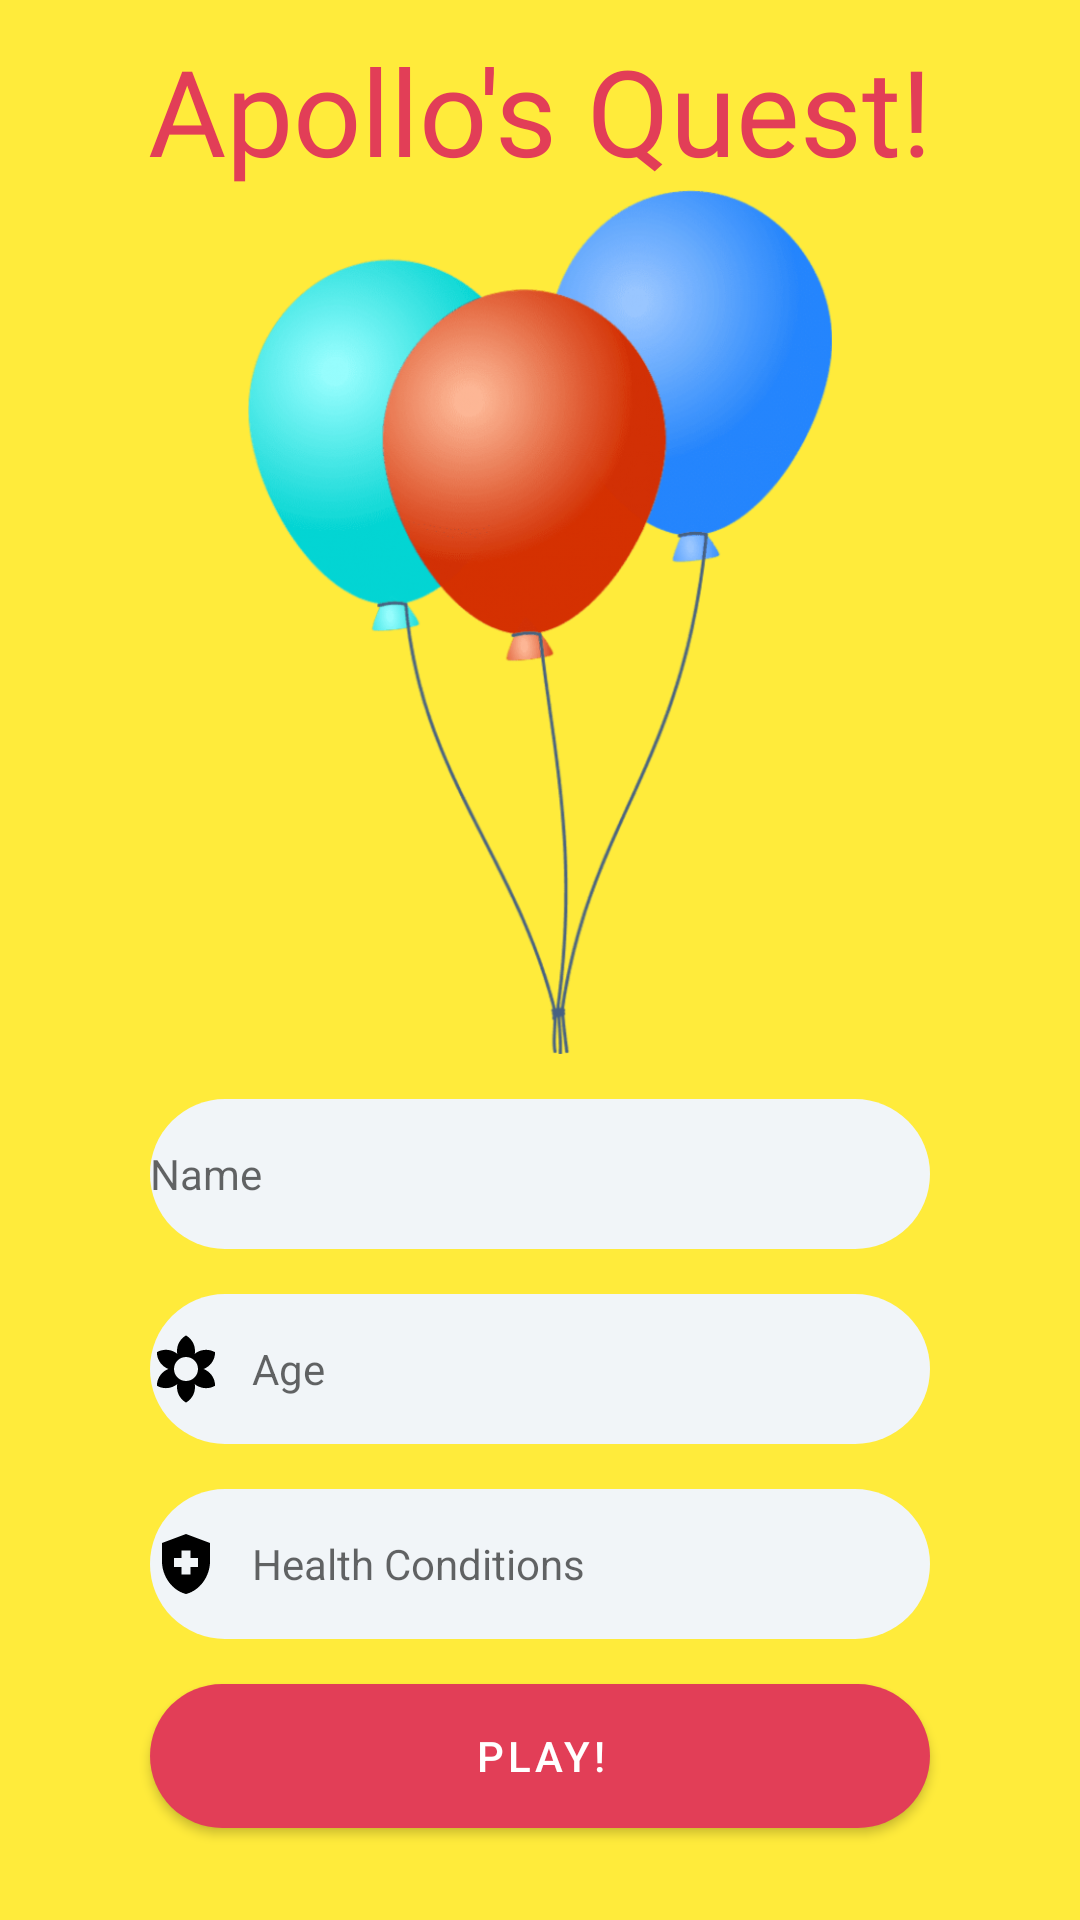

The Android layout XML behind this screen, and the referenced resources:
<!-- AndroidManifest.xml: activity theme Theme.ApollosQuest.NoActionBar -->
<!-- res/layout/fragment_main.xml -->
<?xml version="1.0" encoding="utf-8"?>
<androidx.coordinatorlayout.widget.CoordinatorLayout xmlns:android="http://schemas.android.com/apk/res/android"
    xmlns:app="http://schemas.android.com/apk/res-auto"
    xmlns:tools="http://schemas.android.com/tools"
    android:layout_width="match_parent"
    android:layout_height="match_parent"
    android:background="@color/yellow"
    android:orientation="vertical">

    <ScrollView
        android:layout_width="match_parent"
        android:layout_height="match_parent"
        android:layout_gravity="center"
        android:background="@color/yellow">

<RelativeLayout
    android:layout_width="match_parent"
    android:layout_height="match_parent">









    <LinearLayout
        android:layout_width="match_parent"
        android:layout_height="match_parent"
        android:layout_marginTop="10dp"
        android:orientation="vertical">

        <TextView
            android:id="@+id/title"
            android:layout_width="match_parent"
            android:layout_height="wrap_content"
            android:fontFamily="@font/hanalei_fill"
            android:gravity="center"
            android:text="Apollo's Quest!"
            android:textColor="@color/red"
            android:textSize="40dp" />


        <androidx.appcompat.widget.AppCompatImageView
            android:layout_width="208dp"
            android:layout_height="288dp"
            android:layout_gravity="bottom|center"
            android:adjustViewBounds="true"
            android:src="@drawable/balloons" />

        <EditText
            android:id="@+id/edtFirstName"
            android:layout_width="fill_parent"
            android:layout_height="50dp"
            android:layout_gravity="center_horizontal"
            android:layout_marginLeft="50dp"
            android:layout_marginTop="15dp"
            android:layout_marginRight="50dp"
            android:background="@drawable/custom_button_trans"
            android:drawableLeft="@drawable/ic_person_black_24dp"
            android:drawablePadding="10dp"
            android:hint="Name"
            android:inputType="textPersonName"
            android:textSize="14sp" />


        <EditText
            android:id="@+id/edtAge"
            android:layout_width="fill_parent"
            android:layout_height="50dp"
            android:layout_gravity="center_horizontal"
            android:layout_marginLeft="50dp"
            android:layout_marginTop="15dp"
            android:layout_marginRight="50dp"
            android:background="@drawable/custom_button_trans"
            android:drawableLeft="@drawable/ic_baseline_filter_vintage_24"
            android:drawablePadding="10dp"
            android:hint="Age"
            android:inputType="number"
            android:textSize="14sp" />

        <EditText
            android:id="@+id/edtCondition"
            android:layout_width="fill_parent"
            android:layout_height="50dp"
            android:layout_gravity="center_horizontal"
            android:layout_marginLeft="50dp"
            android:layout_marginTop="15dp"
            android:layout_marginRight="50dp"
            android:background="@drawable/custom_button_trans"
            android:drawableLeft="@drawable/ic_baseline_health_and_safety_24"
            android:drawablePadding="10dp"
            android:hint="Health Conditions"
            android:inputType="textPersonName"
            android:textSize="14sp" />


        <Button
            android:id="@+id/play"
            android:layout_width="fill_parent"
            android:layout_height="wrap_content"
            android:layout_gravity="center_horizontal"
            android:layout_marginLeft="50dp"
            android:layout_marginTop="15dp"
            android:layout_marginRight="50dp"
            android:layout_marginBottom="30dp"
            android:background="@drawable/custom_button"
            android:onClick="createAccount"
            android:text="PLAY!"
            android:textColor="@android:color/white"
            app:backgroundTint="@color/red" />




    </LinearLayout>

</RelativeLayout>



    </ScrollView>



</androidx.coordinatorlayout.widget.CoordinatorLayout>
<!-- resources referenced by this layout -->
<resources>
  <color name="red">#e23e57</color>
  <color name="yellow">#ffeb3b</color>
  <!-- drawable balloons: png bitmap (drawable, 227752 bytes) -->
  <!-- drawable custom_button (drawable) -->
  <?xml version="1.0" encoding="utf-8"?>
  <ripple xmlns:android="http://schemas.android.com/apk/res/android"
      android:color="@color/red">
  
      <item>
          <shape android:shape="rectangle"
              >
  
  
              <corners
                  android:radius="100dp"/>
  
  
              <gradient android:angle="0"
                  android:startColor="@color/red"
                  android:endColor="@color/colorAccent"/>
  
          </shape>
      </item>
  </ripple>
  <!-- drawable custom_button_trans (drawable) -->
  <?xml version="1.0" encoding="utf-8"?>
  <shape xmlns:android="http://schemas.android.com/apk/res/android">
      <corners
          android:radius="150dp"/>
      
  
  
      <padding android:bottom="0dp"
          android:left="0dp"
          android:right="0dp"
          android:top="0dp"/>
  
      <solid android:color="@color/transparent">
  
      </solid>
  
  </shape>
  <!-- drawable ic_baseline_filter_vintage_24 (drawable) -->
  <vector xmlns:android="http://schemas.android.com/apk/res/android"
      android:width="24dp"
      android:height="24dp"
      android:viewportWidth="24"
      android:viewportHeight="24"
      android:tint="#FF000000">
    <path
        android:fillColor="#FF000000"
        android:pathData="M18.7,12.4c-0.28,-0.16 -0.57,-0.29 -0.86,-0.4 0.29,-0.11 0.58,-0.24 0.86,-0.4 1.92,-1.11 2.99,-3.12 3,-5.19 -1.79,-1.03 -4.07,-1.11 -6,0 -0.28,0.16 -0.54,0.35 -0.78,0.54 0.05,-0.31 0.08,-0.63 0.08,-0.95 0,-2.22 -1.21,-4.15 -3,-5.19C10.21,1.85 9,3.78 9,6c0,0.32 0.03,0.64 0.08,0.95 -0.24,-0.2 -0.5,-0.39 -0.78,-0.55 -1.92,-1.11 -4.2,-1.03 -6,0 0,2.07 1.07,4.08 3,5.19 0.28,0.16 0.57,0.29 0.86,0.4 -0.29,0.11 -0.58,0.24 -0.86,0.4 -1.92,1.11 -2.99,3.12 -3,5.19 1.79,1.03 4.07,1.11 6,0 0.28,-0.16 0.54,-0.35 0.78,-0.54 -0.05,0.32 -0.08,0.64 -0.08,0.96 0,2.22 1.21,4.15 3,5.19 1.79,-1.04 3,-2.97 3,-5.19 0,-0.32 -0.03,-0.64 -0.08,-0.95 0.24,0.2 0.5,0.38 0.78,0.54 1.92,1.11 4.2,1.03 6,0 -0.01,-2.07 -1.08,-4.08 -3,-5.19zM12,16c-2.21,0 -4,-1.79 -4,-4s1.79,-4 4,-4 4,1.79 4,4 -1.79,4 -4,4z"/>
  </vector>
  <!-- drawable ic_baseline_health_and_safety_24 (drawable) -->
  <vector xmlns:android="http://schemas.android.com/apk/res/android"
      android:width="24dp"
      android:height="24dp"
      android:viewportWidth="24"
      android:viewportHeight="24"
      android:tint="#FF000000">
    <path
        android:fillColor="#FF000000"
        android:pathData="M10.5,13H8v-3h2.5V7.5h3V10H16v3h-2.5v2.5h-3V13zM12,2L4,5v6.09c0,5.05 3.41,9.76 8,10.91c4.59,-1.15 8,-5.86 8,-10.91V5L12,2z"/>
  </vector>
  <!-- drawable paw_print_no: png bitmap (drawable, 38776 bytes) -->
  <style name="Theme.ApollosQuest.NoActionBar">
          <item name="windowActionBar">false</item>
          <item name="windowNoTitle">true</item>
      </style>
  <color name="colorAccent">#311d3f</color>
  <color name="transparent">#f1f5f8</color>
</resources>
